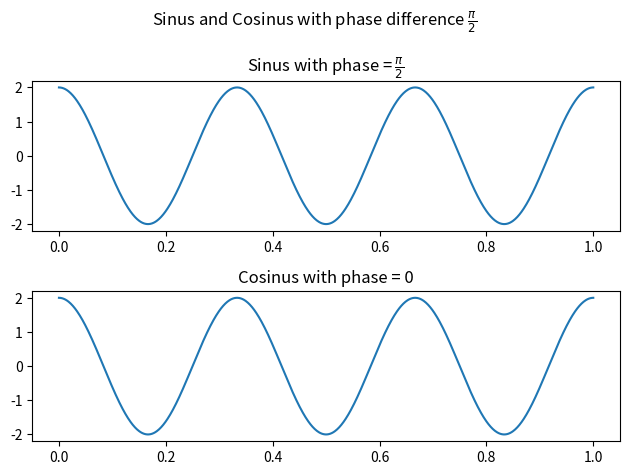

Reproduce this figure in Python.
import numpy as np
import matplotlib.pyplot as plt

def generateSinus(amp, freq, phase, time):
    return amp * np.sin(2 * np.pi * freq * time + phase)

def generateCosinus(amp, freq, phase, time):
    return amp * np.cos(2 * np.pi * freq * time + phase)

time = np.linspace(0, 1, 1000)

sinus = generateSinus(amp = 2, freq = 3, phase = np.pi / 2, time = time)
cosinus = generateCosinus(amp = 2, freq = 3, phase = 0, time = time)

fig, axs = plt.subplots(2)
fig.suptitle(r'Sinus and Cosinus with phase difference $\frac{\pi}{2}$')
axs[0].plot(time, sinus); axs[0].set_title(r'Sinus with phase = $\frac{\pi}{2}$')
axs[1].plot(time, cosinus); axs[1].set_title('Cosinus with phase = 0')
plt.tight_layout()
plt.savefig('1.pdf'); plt.show()